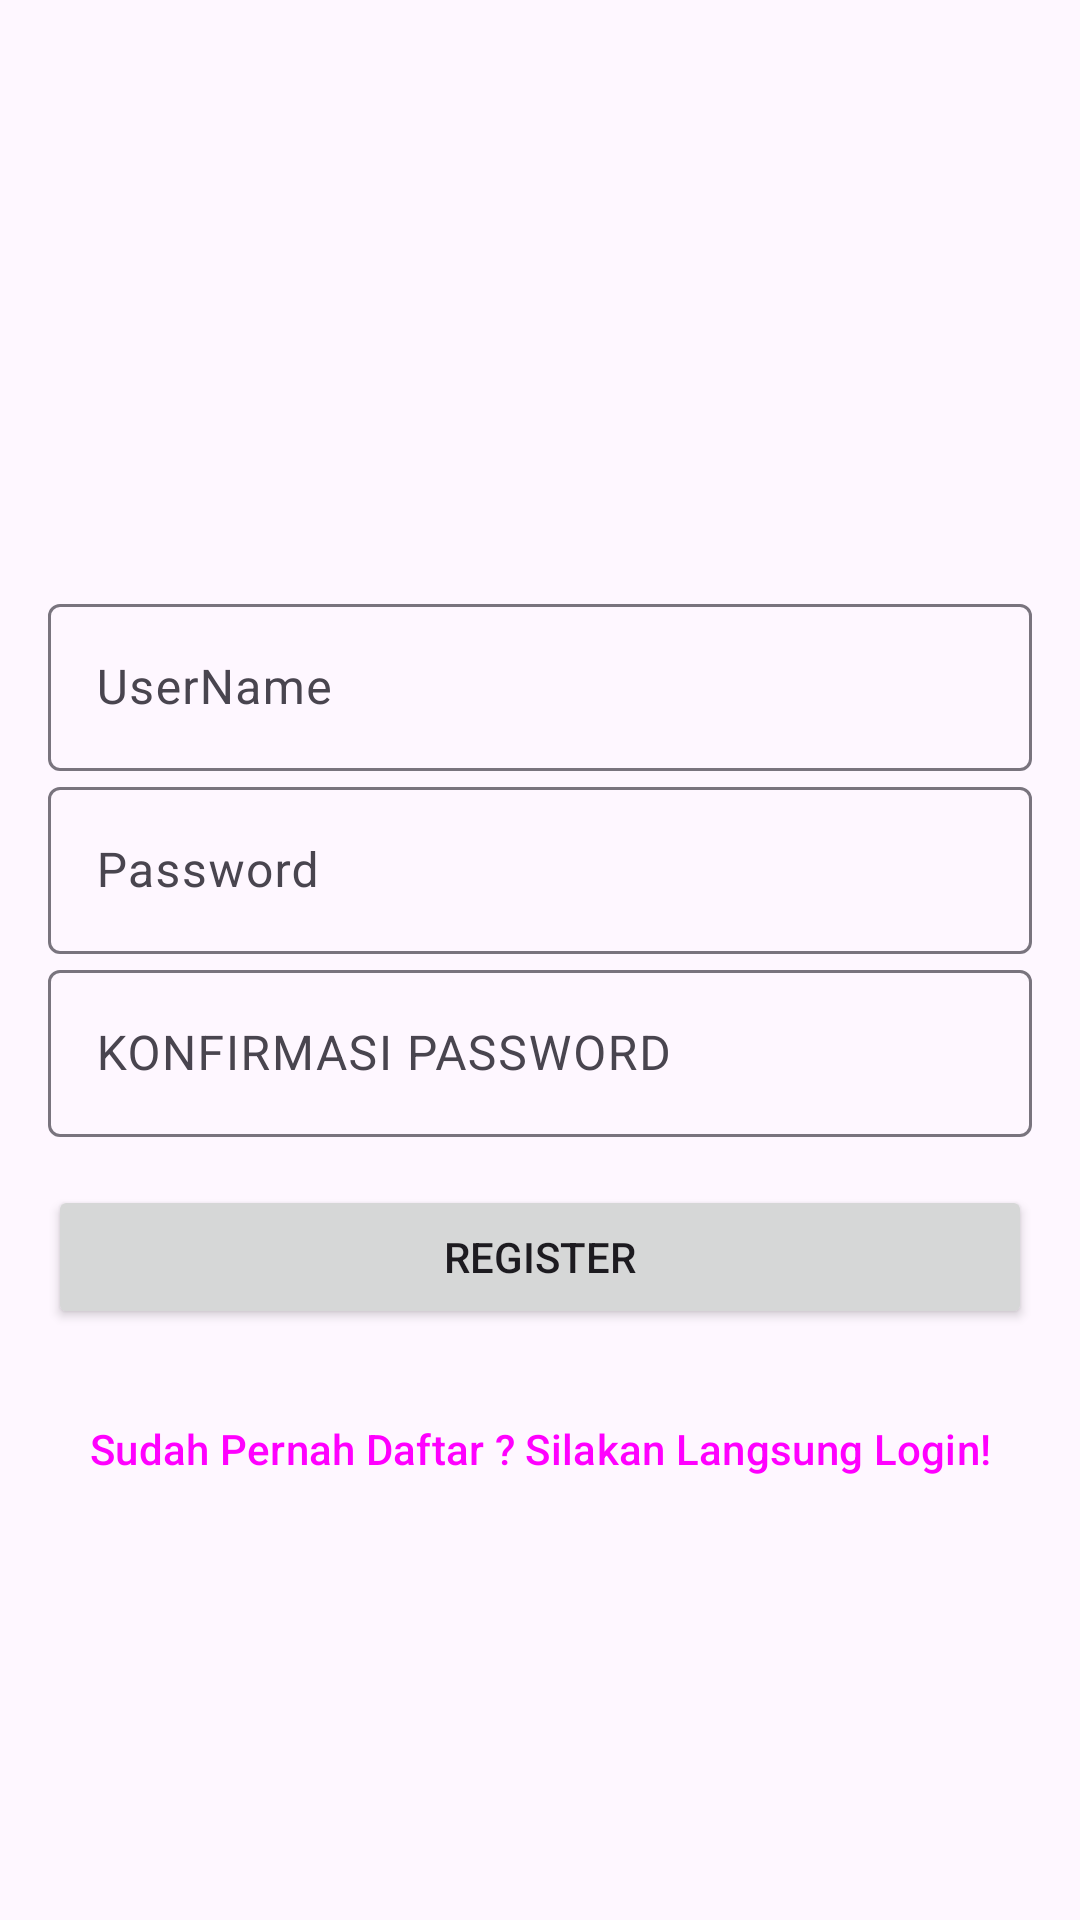

Reconstruct the res/layout file that produces this screen, plus the resources it refers to.
<!-- AndroidManifest.xml: application theme Theme.MoneyDiary -->
<!-- res/layout/activity_register.xml -->
<?xml version="1.0" encoding="utf-8"?>
<RelativeLayout xmlns:android="http://schemas.android.com/apk/res/android"
    xmlns:app="http://schemas.android.com/apk/res-auto"
    xmlns:tools="http://schemas.android.com/tools"
    android:layout_width="match_parent"
    android:layout_height="match_parent"
    tools:context=".RegisterActivity">

    <LinearLayout
        android:id="@+id/til_register"
        android:layout_width="match_parent"
        android:layout_height="wrap_content"
        android:orientation="vertical"
        android:padding="16dp">

        <ImageView
            android:layout_width="120dp"
            android:layout_height="120dp"
            android:layout_marginTop="30dp"
            android:src="@drawable/ic_uang"
            android:layout_marginBottom="30dp"
            android:layout_gravity="center"/>

        <com.google.android.material.textfield.TextInputLayout
            android:id="@+id/til_username"
            android:layout_width="match_parent"
            android:layout_height="wrap_content">

            <EditText
                android:id="@+id/et_username"
                android:layout_width="match_parent"
                android:layout_height="wrap_content"
                android:hint="UserName"
                android:inputType="text"/>

        </com.google.android.material.textfield.TextInputLayout>

        <com.google.android.material.textfield.TextInputLayout
            android:id="@+id/til_password"
            android:layout_width="match_parent"
            android:layout_height="wrap_content">

            <EditText
                android:id="@+id/et_password"
                android:layout_width="match_parent"
                android:layout_height="wrap_content"
                android:hint="Password"
                android:inputType="textPassword"/>

        </com.google.android.material.textfield.TextInputLayout>

        <com.google.android.material.textfield.TextInputLayout
            android:id="@+id/til_konfirmasi_password"
            android:layout_width="match_parent"
            android:layout_height="wrap_content">

            <EditText
                android:id="@+id/et_konfirmasi_password"
                android:layout_width="match_parent"
                android:layout_height="wrap_content"
                android:hint="KONFIRMASI PASSWORD"
                android:inputType="textPassword"/>

        </com.google.android.material.textfield.TextInputLayout>
        <Button
            android:id="@+id/btn_register"
            android:layout_width="match_parent"
            android:layout_height="wrap_content"
            android:layout_marginTop="16dp"
            android:text="Register"
            android:textAllCaps="true"/>

        <Button
            android:id="@+id/btn_login"
            style="@style/Widget.Material3.Button.TextButton"
            android:layout_width="match_parent"
            android:layout_height="wrap_content"
            android:layout_marginTop="16dp"
            android:text="Sudah Pernah Daftar ? Silakan Langsung Login!"
            android:textAllCaps="false"
            android:textSize="14sp"/>
    </LinearLayout>
    <ProgressBar
        android:id="@+id/progress_bar"
        android:layout_width="wrap_content"
        android:layout_height="wrap_content"
        android:layout_below="@+id/til_register"
        android:layout_centerHorizontal="true"
        android:visibility="gone"/>

</RelativeLayout>
<!-- resources referenced by this layout -->
<resources>
  <style name="Theme.MoneyDiary" parent="Base.Theme.MoneyDiary" />
  <style name="Base.Theme.MoneyDiary" parent="Theme.Material3.DayNight.NoActionBar">
          
          
      </style>
</resources>
